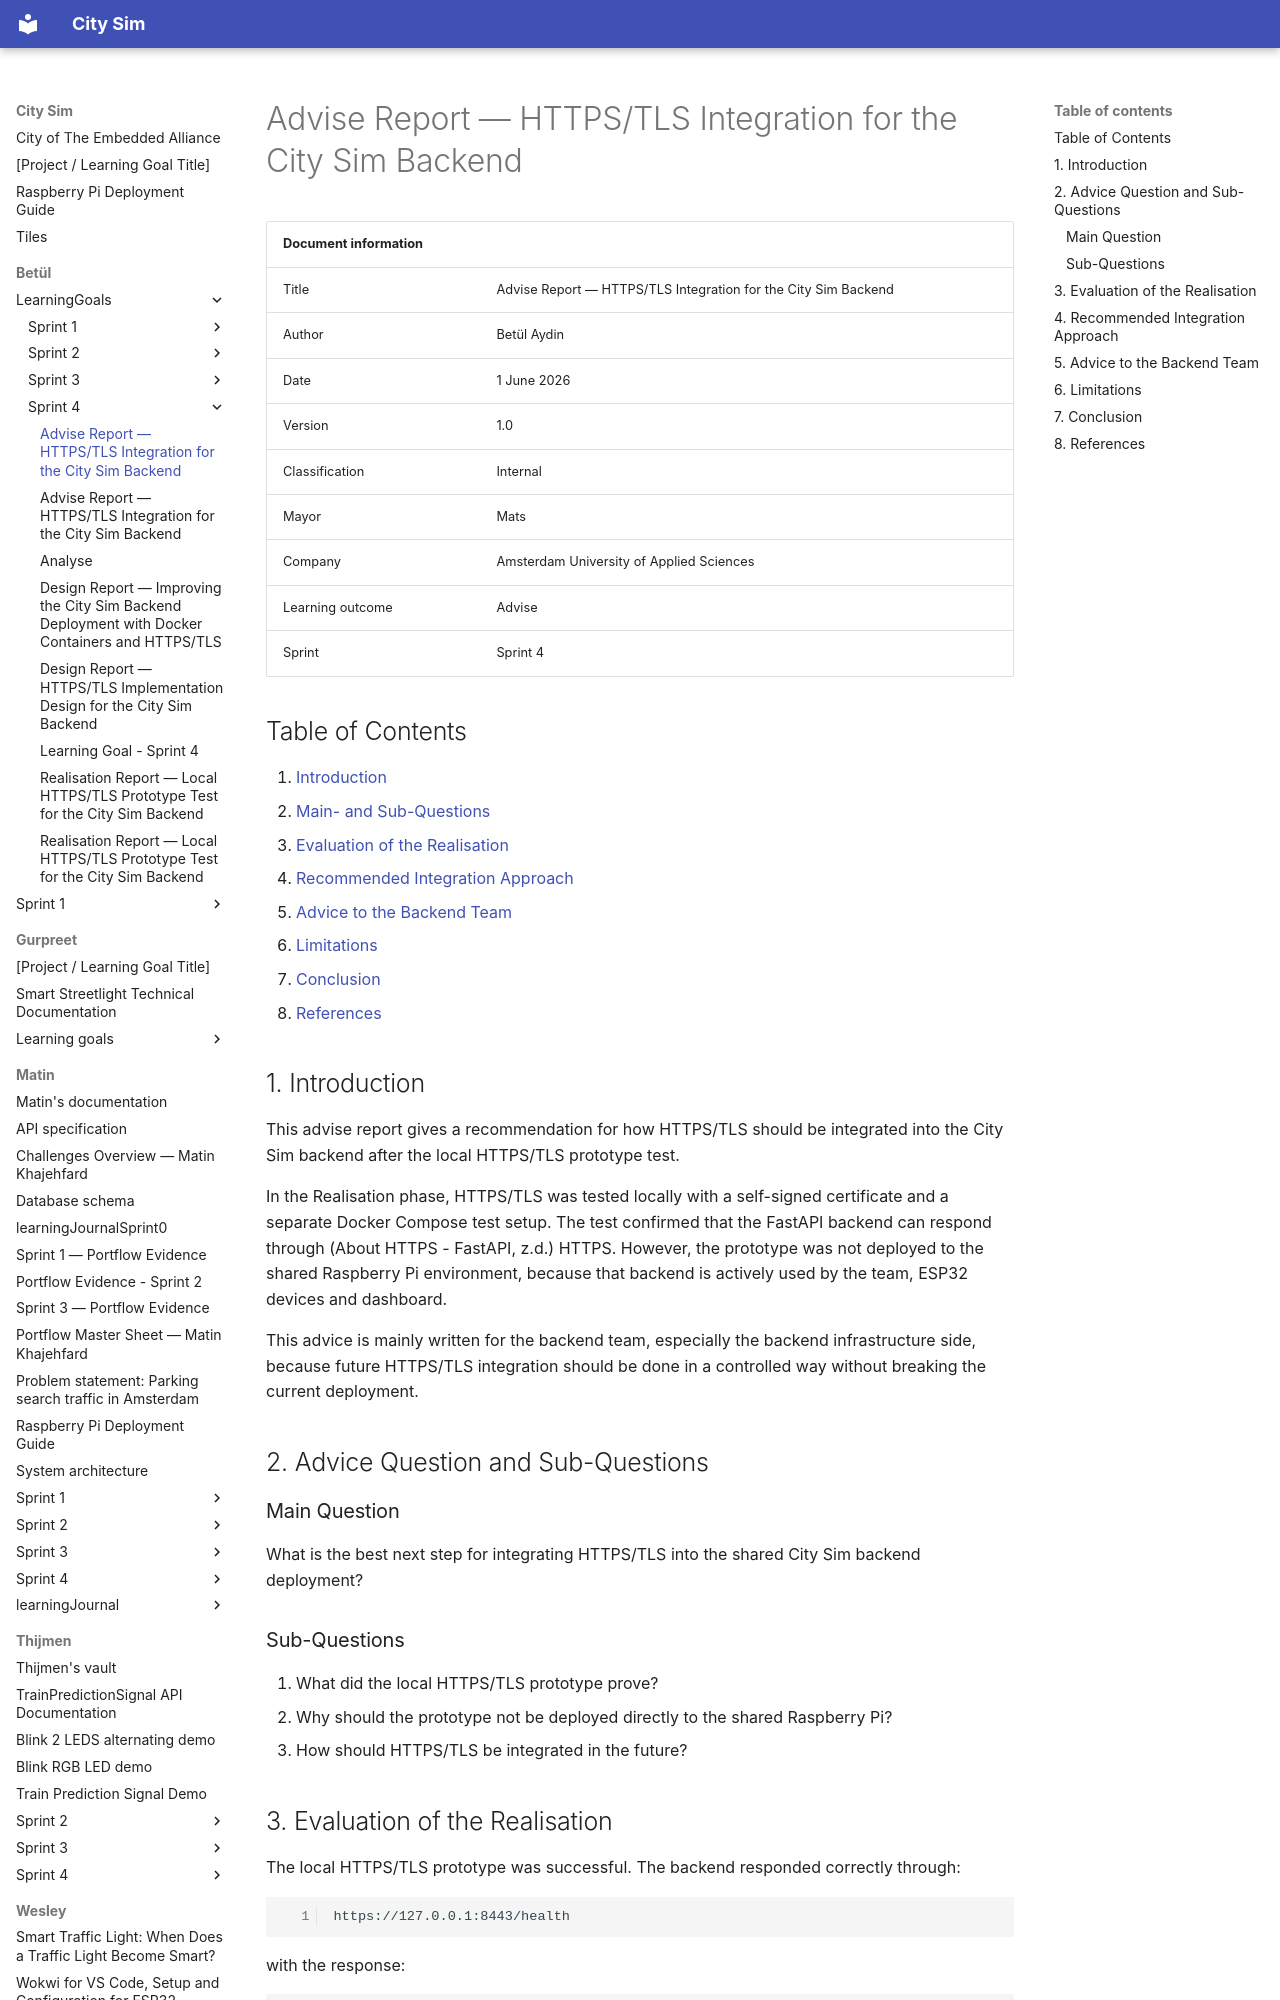

repository: guruITA/smart-city-sim · page: Betül/LearningGoals/Sprint 4/Advise/index.html · generator: mkdocs

# Advise Report — HTTPS/TLS Integration for the City Sim Backend

| Document information |                                                                |
| -------------------- | -------------------------------------------------------------- |
| Title                | Advise Report — HTTPS/TLS Integration for the City Sim Backend |
| Author               | Betül Aydin                                                    |
| Date                 | 1 June 2026                                                    |
| Version              | 1.0                                                            |
| Classification       | Internal                                                       |
| Mayor                | Mats                                                           |
| Company              | Amsterdam University of Applied Sciences                       |
| Learning outcome     | Advise                                                         |
| Sprint               | Sprint 4                                                       |

## Table of Contents

1. [Introduction](#1-introduction)
2. [Main- and Sub-Questions](#2-advice-question-and-sub-questions)
3. [Evaluation of the Realisation](#3-evaluation-of-the-realisation)
4. [Recommended Integration Approach](#4-recommended-integration-approach)
5. [Advice to the Backend Team](#5-advice-to-the-backend-team)
6. [Limitations](#6-limitations)
7. [Conclusion](#7-conclusion)
8. [References](#8-references)


## 1. Introduction

This advise report gives a recommendation for how HTTPS/TLS should be integrated into the City Sim backend after the local HTTPS/TLS prototype test.

In the Realisation phase, HTTPS/TLS was tested locally with a self-signed certificate and a separate Docker Compose test setup. The test confirmed that the FastAPI backend can respond through (About HTTPS - FastAPI, z.d.) HTTPS. However, the prototype was not deployed to the shared Raspberry Pi environment, because that backend is actively used by the team, ESP32 devices and dashboard.

This advice is mainly written for the backend team, especially the backend infrastructure side, because future HTTPS/TLS integration should be done in a controlled way without breaking the current deployment.


## 2. Advice Question and Sub-Questions

### Main Question

What is the best next step for integrating HTTPS/TLS into the shared City Sim backend deployment?

### Sub-Questions

1. What did the local HTTPS/TLS prototype prove?
2. Why should the prototype not be deployed directly to the shared Raspberry Pi?
3. How should HTTPS/TLS be integrated in the future?
